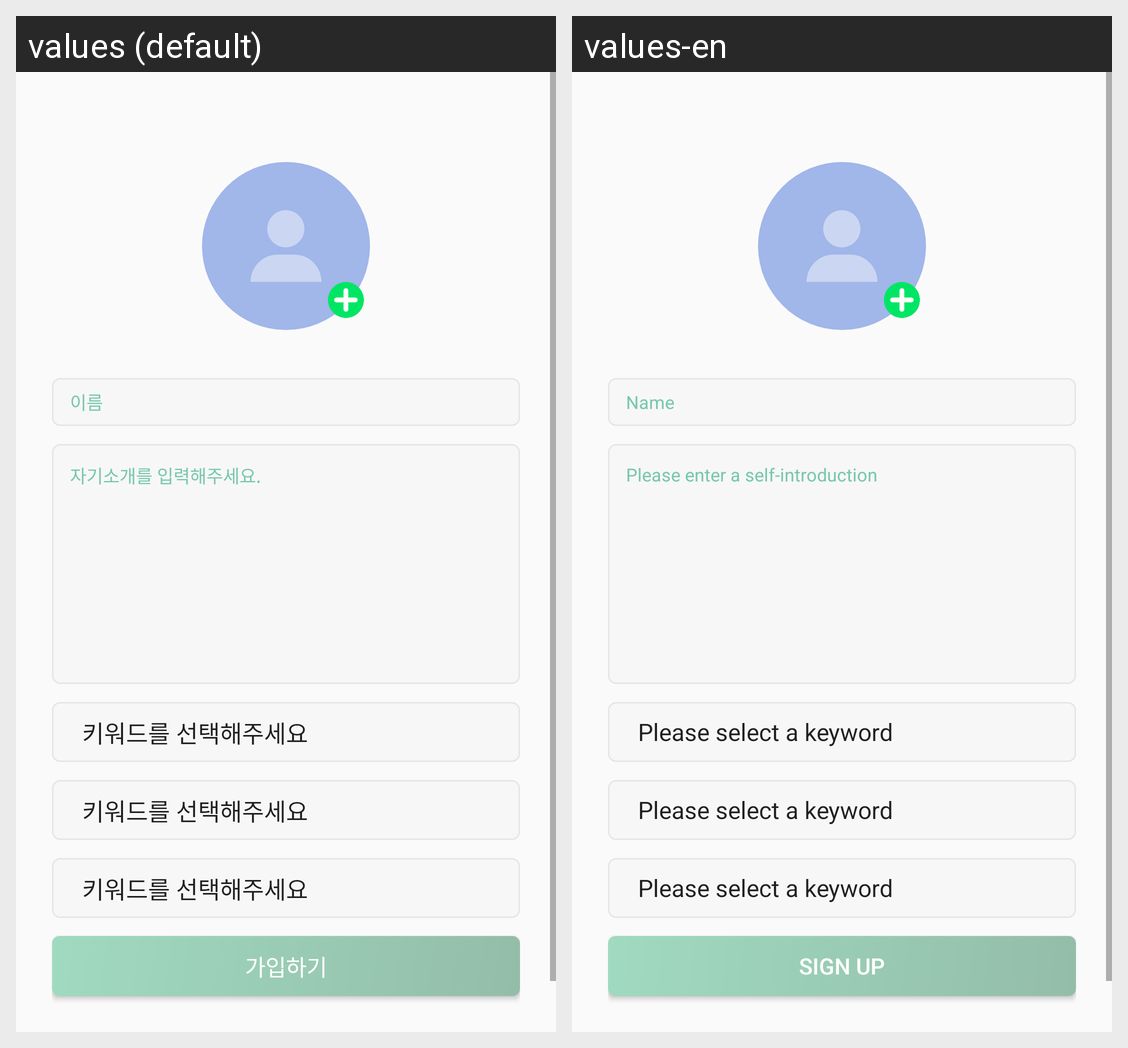

Translations of the strings shown on this Android screen, per locale in the grid:
Android screen res/layout/activity_user_info.xml rendered under 2 locales, left to right: values (default), values-en. Device: Nexus 5 (rendered at 1080×1920; each locale shown at half size, 540×960, under a caption strip naming it); theme Theme.Hikers.
Strings drawn on this screen, with the default value and each locale's value (text and hints the layout hard-codes, and strings that could not be matched under every locale, appear in the picture but are not listed):

name
  values: 이름
  values-en: Name

plz_type_introduce
  values: 자기소개를 입력해주세요.
  values-en: Please enter a self-introduction

summit_sign_up
  values: 가입하기
  values-en: Sign up
